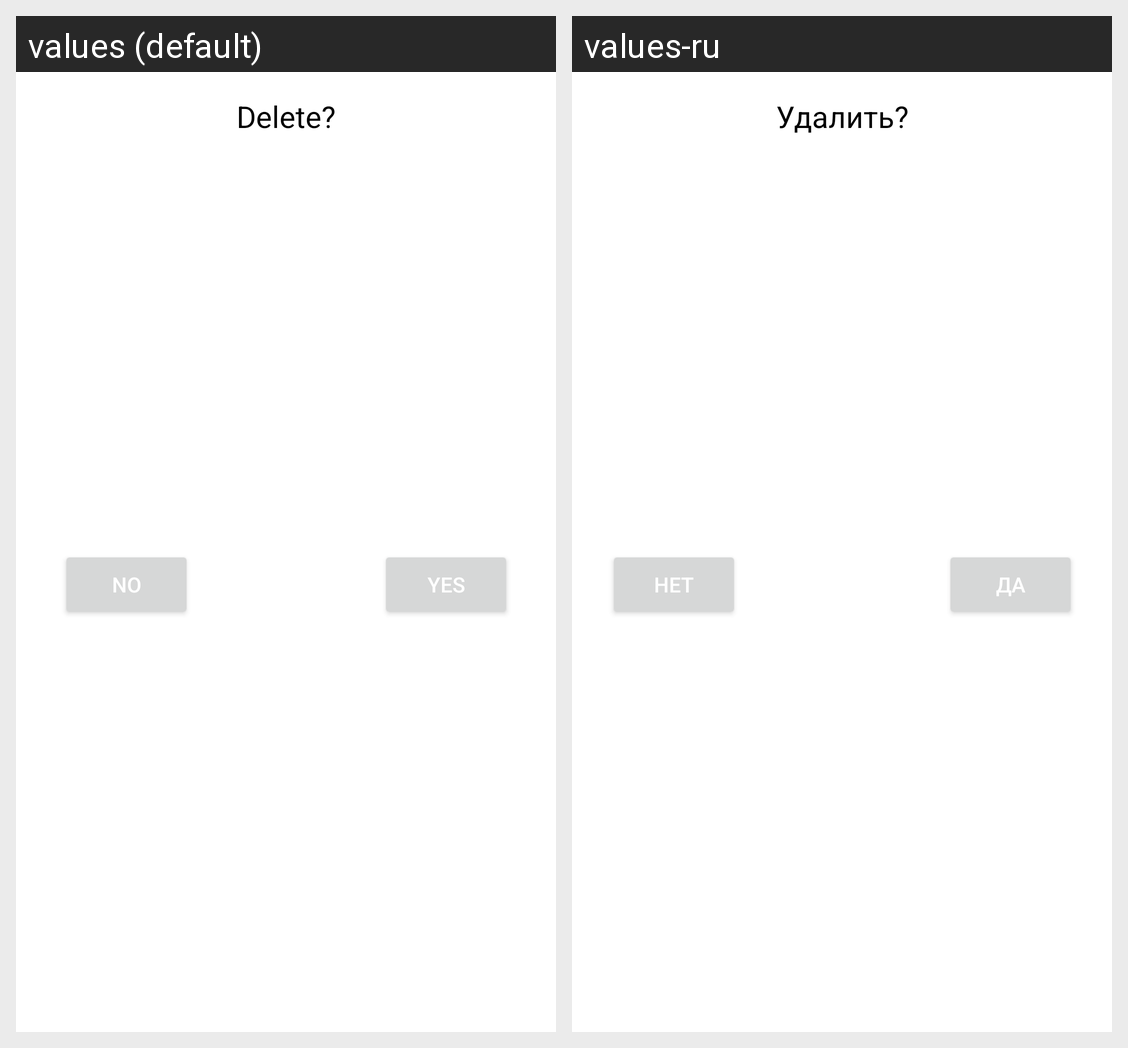

For this localized Android screen grid, give each drawn string resource with its value in every locale shown.
Android screen res/layout/choice_dialog_fragment.xml rendered under 2 locales, left to right: values (default), values-ru. Device: Nexus 5 (rendered at 1080×1920; each locale shown at half size, 540×960, under a caption strip naming it); theme Theme.TODO_LIST.orange.
Strings drawn on this screen, with the default value and each locale's value (text and hints the layout hard-codes, and strings that could not be matched under every locale, appear in the picture but are not listed):

delete_text_view
  values: Delete?
  values-ru: Удалить?

no_button
  values: No
  values-ru: Нет

yes_button
  values: Yes
  values-ru: Да
